Run: headless pygame with SDL's dummy video driver; simulated clock (each Clock.tick advances the game by its frame time, no real sleeping); random seed 0; keys injected as events and as key.get_pressed() state; no mouse input.
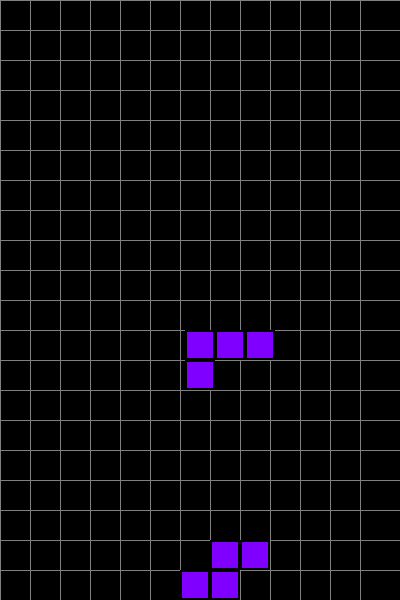
Frame 1 of 4 · flips 1–60 · no input
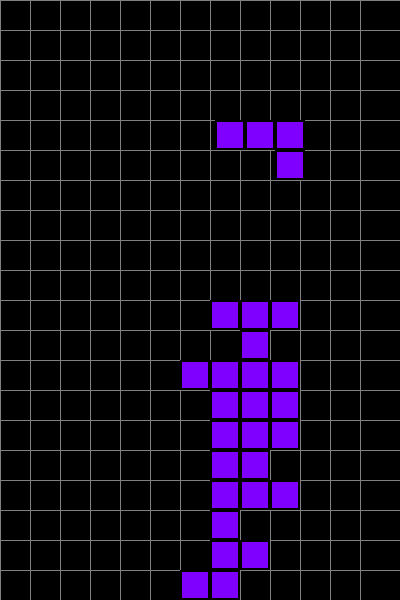
Frame 2 of 4 · flips 61–180 · tapped SPACE, RETURN · held RIGHT (→), D
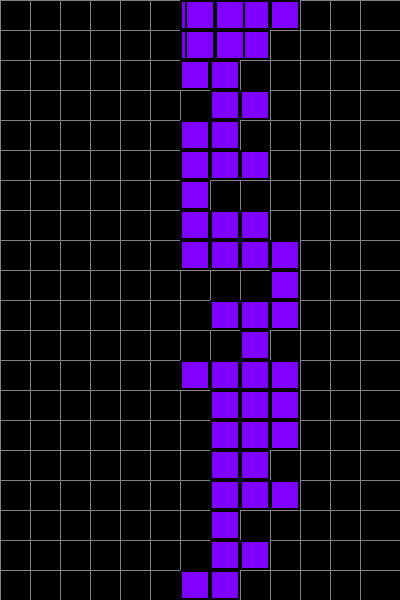
Frame 3 of 4 · flips 181–300 · held DOWN (↓), S
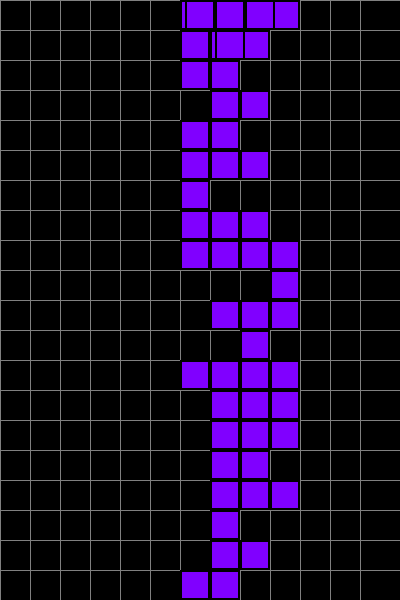
Frame 4 of 4 · flips 301–420 · held LEFT (←), A, UP (↑), W

The pygame program that drew these frames:

import pygame
import random

pygame.init()

# Configurações da tela
largura, altura = 400, 600
tela = pygame.display.set_mode((largura, altura))
pygame.display.set_caption("TetrisNet")
clock = pygame.time.Clock()

# Cores
preto = (0, 0, 0)

cores_formas = {
    0: (0, 255, 0),  # Barra (verde)
    1: (255, 0, 0),  # Quadrado (vermelho)
    2: (0, 255, 255),  # L (ciano)
    3: (255, 255, 0),  # L invertido (amarelo)
    4: (255, 165, 0),  # T (laranja)
    5: (255, 0, 128),  # Z (rosa)
    6: (128, 0, 255)  # Z invertido (cinza)
}

# Formatos
formas = [
    [[1, 1, 1, 1]],  # Barra
    [[1, 1], [1, 1]],  # Quadrado
    [[1, 1, 1], [0, 1, 0]],  # L
    [[1, 1, 1], [1, 0, 0]],  # L invertido
    [[1, 1, 1], [0, 0, 1]],  # T
    [[1, 1, 0], [0, 1, 1]],  # Z
    [[0, 1, 1], [1, 1, 0]]  # Z invertido
]

def criar_forma():
    return random.choice(formas)

def desenhar_forma(forma, x, y, cores_formas ):
    for linha in range(len(forma)):
        for coluna in range(len(forma[linha])):
            if forma[linha][coluna]:
                pygame.draw.rect(tela, cores_formas , (x + coluna * 30, y + linha * 30, 30, 30))
                pygame.draw.rect(tela, preto, (x + coluna * 30, y + linha * 30, 30, 30), 2)

def desenhar_grade(surface):
    cor_grade = (128, 128, 128)
    espacamento = 30
    # Linhas horizontais
    for linha in range(altura // espacamento):
        pygame.draw.line(surface, cor_grade, (0, linha * espacamento), (largura, linha * espacamento))

    # Linhas verticais
    for coluna in range(largura // espacamento):
        pygame.draw.line(surface, cor_grade, (coluna * espacamento, 0), (coluna * espacamento, altura))

def colisao(forma, x, y, grid):
    for linha in range(len(forma)):
        for coluna in range(len(forma[linha])):
            if forma[linha][coluna]:
                pos_x = (x + coluna * 30) // 30
                pos_y = (y + linha * 30) // 30

                # Verifica se a posição está fora dos limites da tela
                if (
                    pos_x < 0
                    or pos_x >= len(grid[0])
                    or pos_y >= len(grid)
                    or grid[pos_y][pos_x] != (0, 0, 0)
                ):
                    return True
    return False

def main():
    global grid

    grid = [[(0, 0, 0) for _ in range(10)] for _ in range(20)]
    x, y = largura // 2 - 15, 0
    forma_atual = criar_forma()
    cor_atual = cores_formas[formas.index(forma_atual)]
    velocidade_queda = 2
    tempo_queda = 0

    while True:
        for event in pygame.event.get():
            if event.type == pygame.QUIT:
                pygame.quit()
                quit()

        keys = pygame.key.get_pressed()
        if keys[pygame.K_LEFT]:
            x -= 30
            if colisao(forma_atual, x, y, grid):
                x += 30
        if keys[pygame.K_RIGHT]:
            x += 30
            if colisao(forma_atual, x, y, grid):
                x -= 30
        if keys[pygame.K_DOWN]:
            y += 30
            if colisao(forma_atual, x, y, grid):
                y -= 30

        if not colisao(forma_atual, x, y + 30, grid):
            tempo_queda += 1
            if tempo_queda >= velocidade_queda:
                y += 30
                tempo_queda = 0
        else:
            # Bloqueia o bloco caso ele tenha chegado ao fim 
            for linha in range(len(forma_atual)):
                for coluna in range(len(forma_atual[linha])):
                    if forma_atual[linha][coluna]:
                        grid[(y + linha * 30) // 30][(x + coluna * 30) // 30] = cor_atual

            # Verifica se tem fileiras completas pra eliminar
            linhas_completas = []
            for linha in range(len(grid)):
                if all(c != (0, 0, 0) for c in grid[linha]):
                    linhas_completas.append(linha)
            for linha_completa in linhas_completas:
                del grid[linha_completa]
                grid.insert(0, [(0, 0, 0) for _ in range(10)])

            # Gere um novo bloco
            forma_atual = criar_forma()
            x, y = largura // 2 - 15, 0

        tela.fill(preto)
        desenhar_grade(tela)  # Desenhe a grade no fundo
        for linha in range(len(grid)):
            for coluna in range(len(grid[linha])):
                if grid[linha][coluna] != (0, 0, 0):
                    pygame.draw.rect(tela, grid[linha][coluna], (coluna * 30, linha * 30, 30, 30))
                    pygame.draw.rect(tela, preto, (coluna * 30, linha * 30, 30, 30), 2)

        desenhar_forma(forma_atual, x, y, cor_atual)

        pygame.display.update()
        clock.tick(5)

if __name__ == "__main__":
    main()
